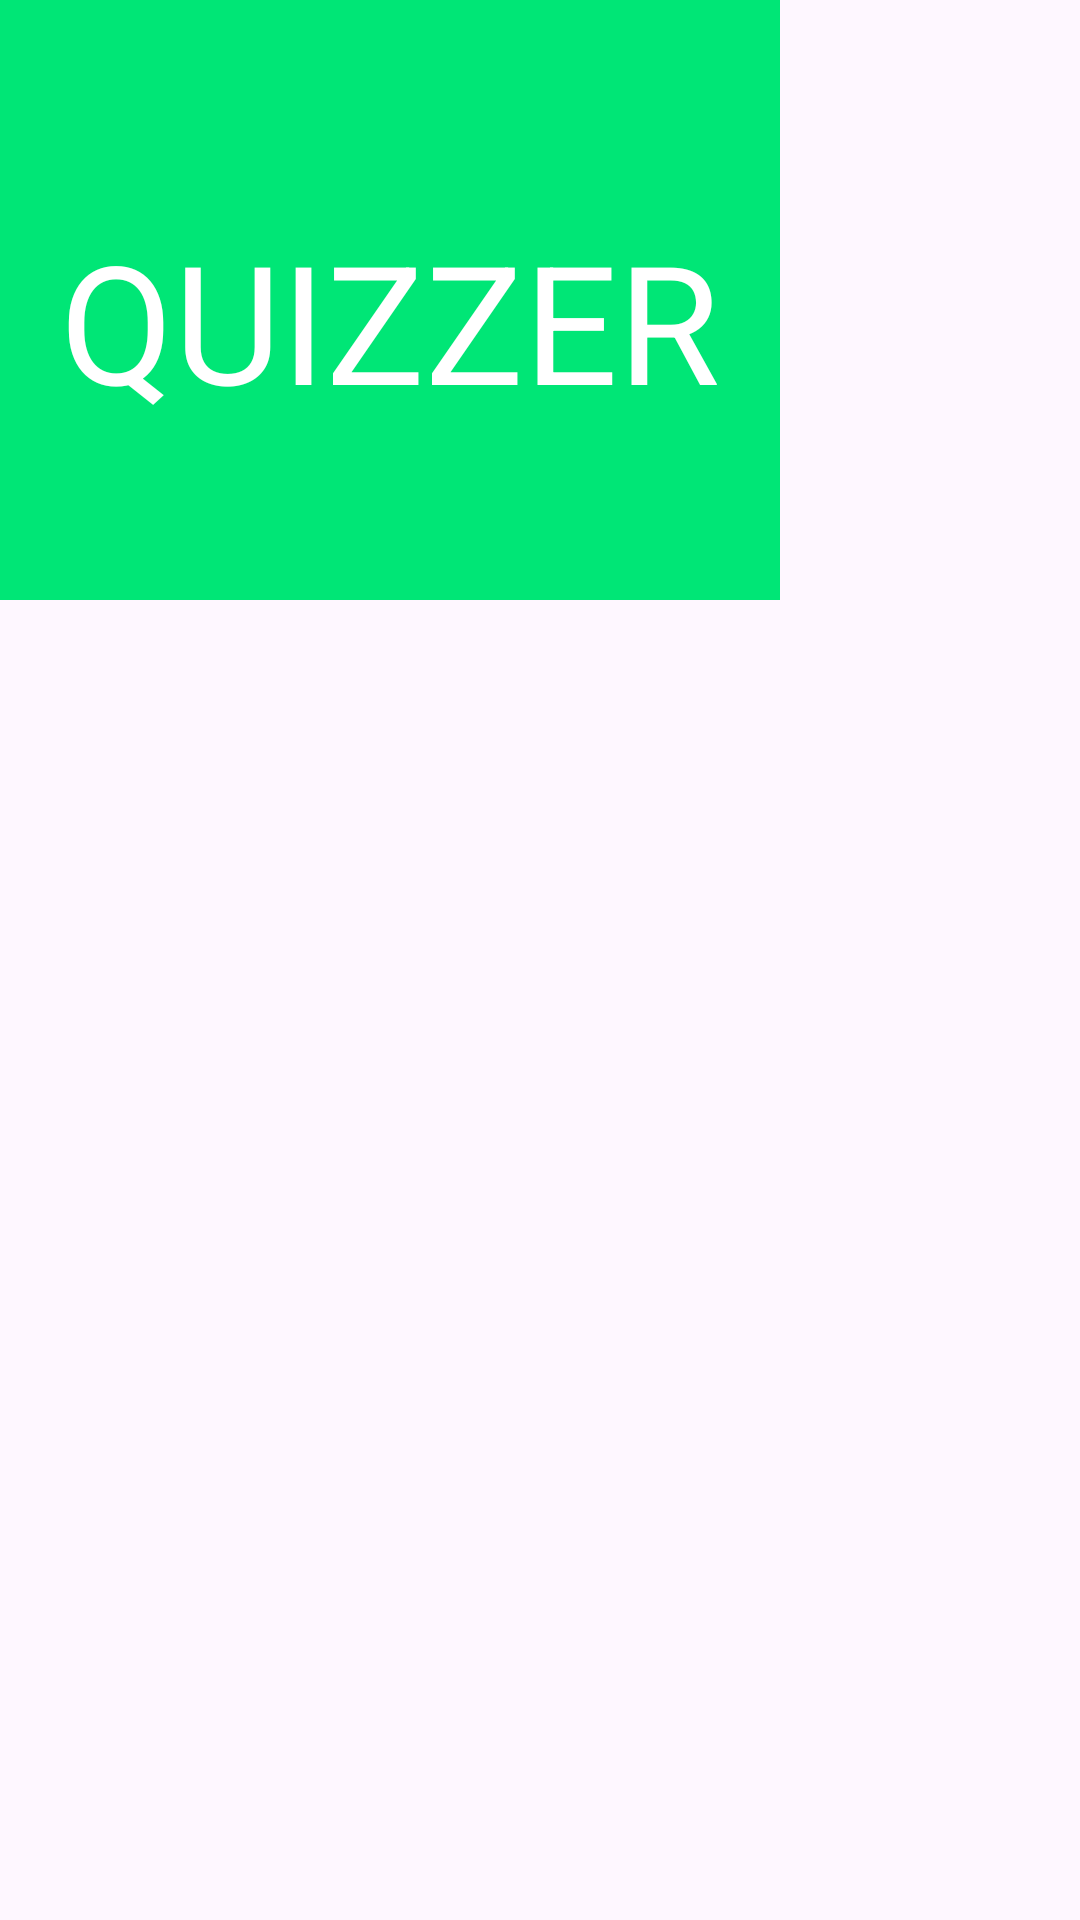

Reconstruct the res/layout file that produces this screen, plus the resources it refers to.
<!-- AndroidManifest.xml: application theme Theme.QuizApp -->
<!-- res/layout/header.xml -->
<?xml version="1.0" encoding="utf-8"?>
<RelativeLayout xmlns:android="http://schemas.android.com/apk/res/android"
    android:layout_width="match_parent"
    android:layout_height="match_parent"
    >
    <LinearLayout
        android:layout_width="wrap_content"
        android:layout_height="200dp"
        android:background="#00E676"
        android:id="@+id/Quizzer"
        >
        <TextView
            android:layout_width="wrap_content"
            android:layout_height="wrap_content"
            android:text="@string/starting_page"
            android:layout_marginTop="50dp"
            android:textColor="@color/white"
            android:padding="20dp"
            android:textSize="55dp"
            />
    </LinearLayout>
</RelativeLayout>
<!-- resources referenced by this layout -->
<resources>
  <string name="starting_page">QUIZZER</string>
  <style name="Theme.QuizApp" parent="Base.Theme.QuizApp" />
  <style name="Base.Theme.QuizApp" parent="Theme.Material3.DayNight.NoActionBar">
          
          
          <item name="statusBarBackground">@color/white</item>
      </style>
  <!-- not gathered from this repository: default colours our renderer supplied (Android Studio template values) -->
  <color name="white">#FFFFFFFF</color>
</resources>
